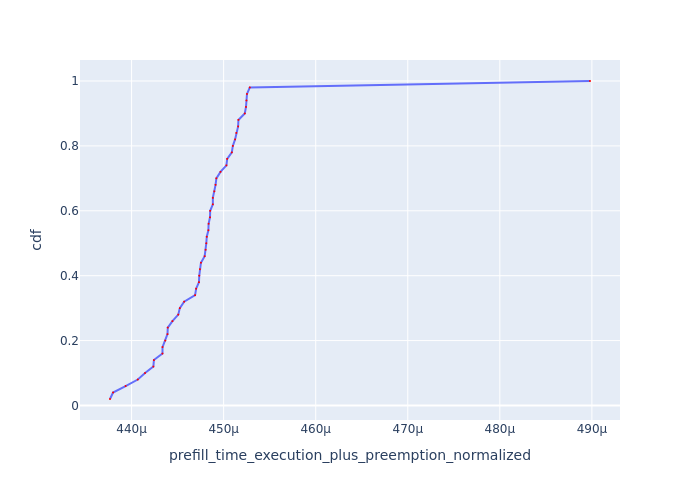

The data file committed next to this chart (first rows):
Request Id, prefill_time_execution_plus_preemption_n…, cdf
0_24, 0.0004377, 0.02
0_10, 0.000438, 0.04
0_30, 0.0004393, 0.06
0_31, 0.0004407, 0.08
0_1, 0.0004415, 0.1
0_39, 0.0004424, 0.12
0_47, 0.0004424, 0.14
0_15, 0.0004434, 0.16
0_43, 0.0004434, 0.18
0_2, 0.0004437, 0.2
0_19, 0.0004439, 0.22
0_8, 0.0004439, 0.24
0_36, 0.0004444, 0.26
0_7, 0.0004451, 0.28
0_3, 0.0004452, 0.3
0_4, 0.0004457, 0.32
0_12, 0.0004469, 0.34
0_28, 0.000447, 0.36
0_21, 0.0004473, 0.38
0_38, 0.0004474, 0.4
0_40, 0.0004474, 0.42
0_18, 0.0004475, 0.44
0_6, 0.0004479, 0.46
0_41, 0.000448, 0.48
0_35, 0.0004481, 0.5
0_9, 0.0004482, 0.52
0_37, 0.0004483, 0.54
0_20, 0.0004484, 0.56
0_44, 0.0004485, 0.58
0_26, 0.0004485, 0.6
0_29, 0.0004488, 0.62
0_23, 0.0004488, 0.64
0_46, 0.000449, 0.66
0_45, 0.0004491, 0.68
0_22, 0.0004492, 0.7
0_34, 0.0004497, 0.72
0_11, 0.0004503, 0.74
0_14, 0.0004504, 0.76
0_49, 0.0004509, 0.78
0_16, 0.000451, 0.8
0_5, 0.0004512, 0.82
0_33, 0.0004514, 0.84
0_17, 0.0004516, 0.86
0_27, 0.0004516, 0.88
0_32, 0.0004523, 0.9
0_48, 0.0004524, 0.92
0_42, 0.0004525, 0.94
0_13, 0.0004525, 0.96
0_25, 0.0004528, 0.98
0_0, 0.0004898, 1.0
